Run: headless pygame with SDL's dummy video driver; simulated clock (each Clock.tick advances the game by its frame time, no real sleeping); random seed 0; keys injected as events and as key.get_pressed() state; no mouse input.
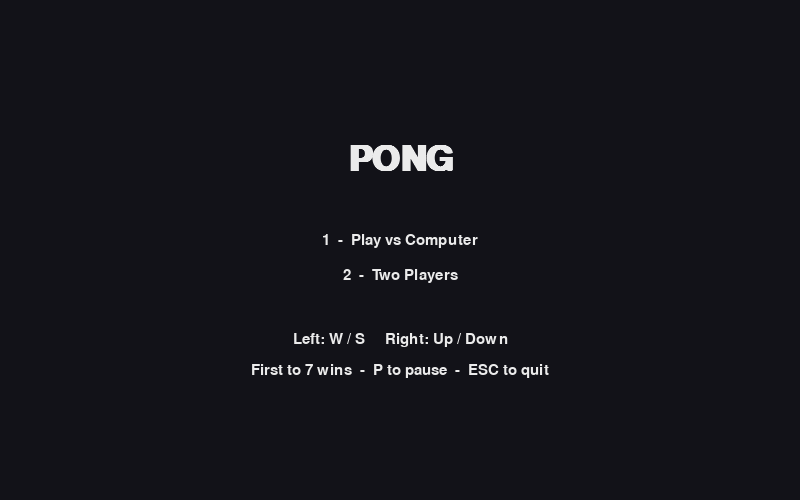
Frame 1 of 4 · flips 1–60 · no input
Frame 2 of 4 · flips 61–180 · tapped SPACE, RETURN · held RIGHT (→), D · screen unchanged from frame 1, image omitted
Frame 3 of 4 · flips 181–300 · held DOWN (↓), S · screen unchanged from frame 2, image omitted
Frame 4 of 4 · flips 301–420 · held LEFT (←), A, UP (↑), W · screen unchanged from frame 3, image omitted

The pygame program that drew these frames:

import math
import random
import sys

import pygame

WIDTH, HEIGHT = 800, 500
PADDLE_W, PADDLE_H = 12, 90
PADDLE_MARGIN = 30
PADDLE_SPEED = 420  # px per second
AI_SPEED = 330  # slower than the player so the computer can be beaten
BALL_SIZE = 14
BALL_START_SPEED = 360
BALL_SPEEDUP = 1.06  # multiplier on every paddle hit
BALL_MAX_SPEED = 900
MAX_BOUNCE_ANGLE = math.radians(60)
SERVE_DELAY = 1.0  # seconds before each serve
WIN_SCORE = 7

BG = (18, 18, 24)
FG = (235, 235, 235)
DIM = (80, 80, 95)


class Paddle:
    def __init__(self, x):
        self.x = x
        self.y = HEIGHT / 2 - PADDLE_H / 2  # float for smooth movement

    @property
    def rect(self):
        return pygame.Rect(self.x, round(self.y), PADDLE_W, PADDLE_H)

    def move(self, dy):
        self.y = max(0, min(HEIGHT - PADDLE_H, self.y + dy))


class Ball:
    def __init__(self):
        self.serve(random.choice((-1, 1)))

    def serve(self, direction):
        self.x = WIDTH / 2 - BALL_SIZE / 2
        self.y = HEIGHT / 2 - BALL_SIZE / 2
        self.speed = BALL_START_SPEED
        angle = random.uniform(-math.radians(30), math.radians(30))
        self.vx = direction * self.speed * math.cos(angle)
        self.vy = self.speed * math.sin(angle)

    @property
    def rect(self):
        return pygame.Rect(round(self.x), round(self.y), BALL_SIZE, BALL_SIZE)

    def bounce_off(self, paddle, direction):
        # Where the ball hits the paddle sets the return angle: center = straight, edges = steep
        pr = paddle.rect
        offset = ((self.y + BALL_SIZE / 2) - pr.centery) / (PADDLE_H / 2)
        offset = max(-1.0, min(1.0, offset))
        angle = offset * MAX_BOUNCE_ANGLE
        self.speed = min(self.speed * BALL_SPEEDUP, BALL_MAX_SPEED)
        self.vx = direction * self.speed * math.cos(angle)
        self.vy = self.speed * math.sin(angle)


class Game:
    def __init__(self):
        self.state = "menu"  # menu, play, over
        self.vs_ai = True
        self.reset()

    def reset(self):
        self.left = Paddle(PADDLE_MARGIN)
        self.right = Paddle(WIDTH - PADDLE_MARGIN - PADDLE_W)
        self.ball = Ball()
        self.score = [0, 0]
        self.serve_timer = SERVE_DELAY
        self.paused = False
        self.winner = None
        self.ai_offset = 0

    def start(self, vs_ai):
        self.vs_ai = vs_ai
        self.reset()
        self.state = "play"

    def update_ai(self, dt):
        paddle, ball = self.right, self.ball
        if ball.vx > 0:
            target = ball.y + BALL_SIZE / 2 + self.ai_offset
        else:
            target = HEIGHT / 2  # drift back to center while the ball is away
        center = paddle.y + PADDLE_H / 2
        if abs(target - center) > 10:
            step = AI_SPEED * dt
            paddle.move(step if target > center else -step)

    def update(self, dt, keys):
        if self.state != "play" or self.paused:
            return

        step = PADDLE_SPEED * dt
        if keys[pygame.K_w]:
            self.left.move(-step)
        if keys[pygame.K_s]:
            self.left.move(step)
        if self.vs_ai:
            self.update_ai(dt)
        else:
            if keys[pygame.K_UP]:
                self.right.move(-step)
            if keys[pygame.K_DOWN]:
                self.right.move(step)

        if self.serve_timer > 0:
            self.serve_timer -= dt
            return

        ball = self.ball
        ball.x += ball.vx * dt
        ball.y += ball.vy * dt

        if ball.y <= 0:
            ball.y = 0
            ball.vy = abs(ball.vy)
        elif ball.y >= HEIGHT - BALL_SIZE:
            ball.y = HEIGHT - BALL_SIZE
            ball.vy = -abs(ball.vy)

        # Only bounce when moving toward the paddle, so the ball can't get stuck inside it
        if ball.vx < 0 and ball.rect.colliderect(self.left.rect):
            ball.x = self.left.rect.right
            ball.bounce_off(self.left, 1)
            self.ai_offset = random.uniform(-35, 35)  # AI aims imperfectly
        elif ball.vx > 0 and ball.rect.colliderect(self.right.rect):
            ball.x = self.right.rect.left - BALL_SIZE
            ball.bounce_off(self.right, -1)

        if ball.x + BALL_SIZE < 0:
            self.point(1)
        elif ball.x > WIDTH:
            self.point(0)

    def point(self, player):
        self.score[player] += 1
        if self.score[player] >= WIN_SCORE:
            self.winner = player
            self.state = "over"
            return
        # Serve toward the player who just lost the point
        self.ball.serve(-1 if player == 1 else 1)
        self.serve_timer = SERVE_DELAY


def draw_center_text(screen, font, text, y):
    surf = font.render(text, True, FG)
    screen.blit(surf, surf.get_rect(center=(WIDTH // 2, y)))


def draw(screen, game, font, big_font, score_font):
    screen.fill(BG)

    if game.state == "menu":
        draw_center_text(screen, big_font, "PONG", HEIGHT // 2 - 90)
        draw_center_text(screen, font, "1  -  Play vs Computer", HEIGHT // 2 - 10)
        draw_center_text(screen, font, "2  -  Two Players", HEIGHT // 2 + 25)
        draw_center_text(screen, font, "Left: W / S     Right: Up / Down", HEIGHT // 2 + 90)
        draw_center_text(screen, font, f"First to {WIN_SCORE} wins  -  P to pause  -  ESC to quit",
                         HEIGHT // 2 + 120)
        pygame.display.flip()
        return

    for y in range(0, HEIGHT, 30):
        pygame.draw.rect(screen, DIM, (WIDTH // 2 - 2, y + 5, 4, 18))

    left_score = score_font.render(str(game.score[0]), True, FG)
    right_score = score_font.render(str(game.score[1]), True, FG)
    screen.blit(left_score, left_score.get_rect(center=(WIDTH // 4, 50)))
    screen.blit(right_score, right_score.get_rect(center=(WIDTH * 3 // 4, 50)))

    pygame.draw.rect(screen, FG, game.left.rect, border_radius=4)
    pygame.draw.rect(screen, FG, game.right.rect, border_radius=4)
    if game.state == "play" and game.serve_timer <= 0:
        pygame.draw.rect(screen, FG, game.ball.rect, border_radius=3)

    if game.paused or game.state == "over":
        overlay = pygame.Surface((WIDTH, HEIGHT), pygame.SRCALPHA)
        overlay.fill((0, 0, 0, 150))
        screen.blit(overlay, (0, 0))
        if game.paused:
            draw_center_text(screen, big_font, "PAUSED", HEIGHT // 2 - 20)
            draw_center_text(screen, font, "Press P to resume", HEIGHT // 2 + 30)
        else:
            if game.vs_ai:
                title = "YOU WIN!" if game.winner == 0 else "COMPUTER WINS"
            else:
                title = "LEFT PLAYER WINS" if game.winner == 0 else "RIGHT PLAYER WINS"
            draw_center_text(screen, big_font, title, HEIGHT // 2 - 20)
            draw_center_text(screen, font, "Press SPACE for menu, ESC to quit", HEIGHT // 2 + 30)

    pygame.display.flip()


def main():
    pygame.init()
    screen = pygame.display.set_mode((WIDTH, HEIGHT))
    pygame.display.set_caption("Pong")
    clock = pygame.time.Clock()
    font = pygame.font.SysFont("consolas", 22)
    big_font = pygame.font.SysFont("consolas", 52, bold=True)
    score_font = pygame.font.SysFont("consolas", 64, bold=True)

    game = Game()

    while True:
        dt = clock.tick(60) / 1000
        for event in pygame.event.get():
            if event.type == pygame.QUIT:
                pygame.quit()
                sys.exit()
            if event.type == pygame.KEYDOWN:
                if event.key == pygame.K_ESCAPE:
                    pygame.quit()
                    sys.exit()
                if game.state == "menu":
                    if event.key == pygame.K_1:
                        game.start(vs_ai=True)
                    elif event.key == pygame.K_2:
                        game.start(vs_ai=False)
                elif game.state == "over":
                    if event.key == pygame.K_SPACE:
                        game.state = "menu"
                elif event.key == pygame.K_p:
                    game.paused = not game.paused

        game.update(dt, pygame.key.get_pressed())
        draw(screen, game, font, big_font, score_font)


if __name__ == "__main__":
    main()
